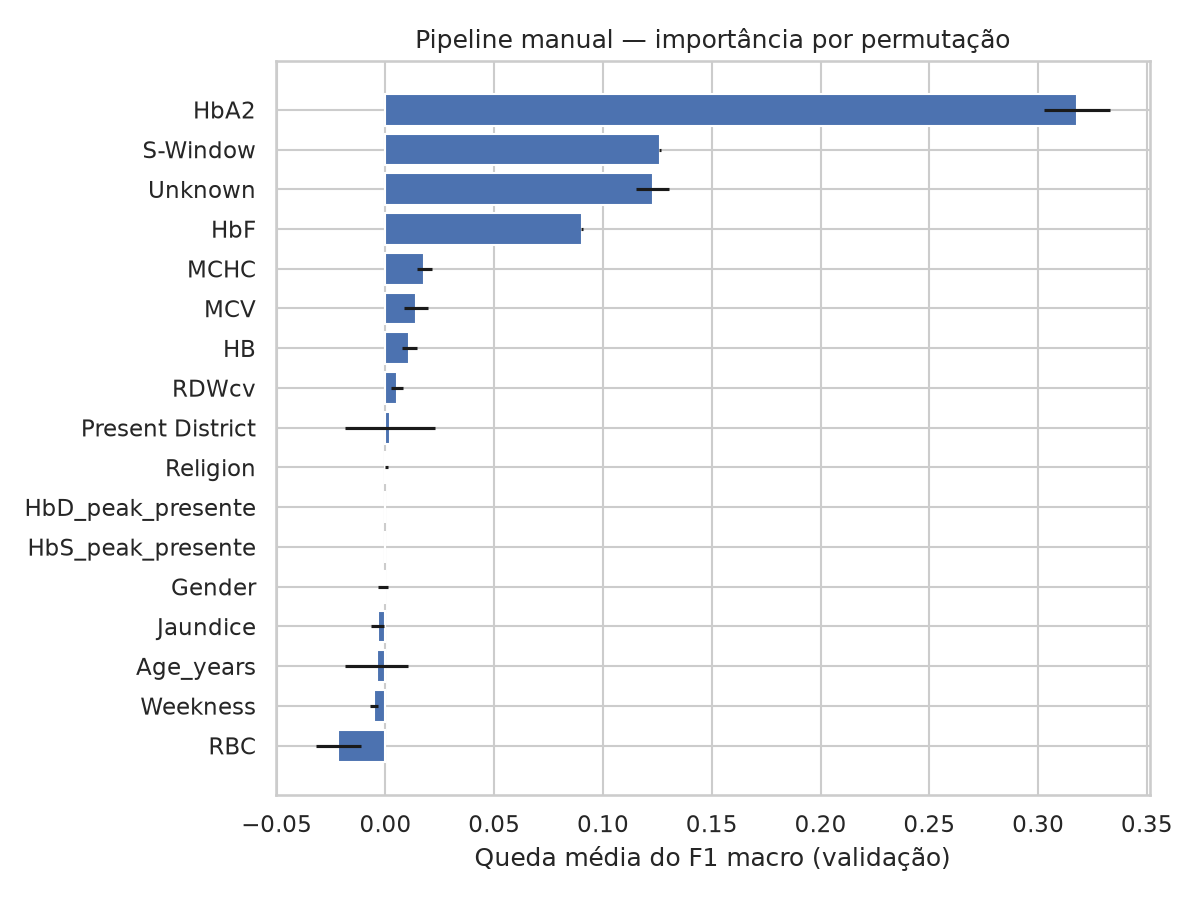

The data file committed next to this chart (first rows):
atributo, queda_f1_macro_media, queda_f1_macro_dp
HbA2, 0.3179, 0.01507
S-Window, 0.1261, 0.0005471
Unknown, 0.1229, 0.007579
HbF, 0.09039, 0.0003697
MCHC, 0.01793, 0.003275
MCV, 0.01385, 0.005525
HB, 0.01103, 0.003335
RDWcv, 0.005135, 0.002703
Present District, 0.002014, 0.02078
Religion, 0.0003445, 0.000624
HbD_peak_presente, 0.0, 0.0
HbS_peak_presente, 0.0, 0.0
Gender, -0.001196, 0.002392
Jaundice, -0.003587, 0.002929
Age_years, -0.003984, 0.01451
Weekness, -0.005381, 0.001794
RBC, -0.02164, 0.0105
